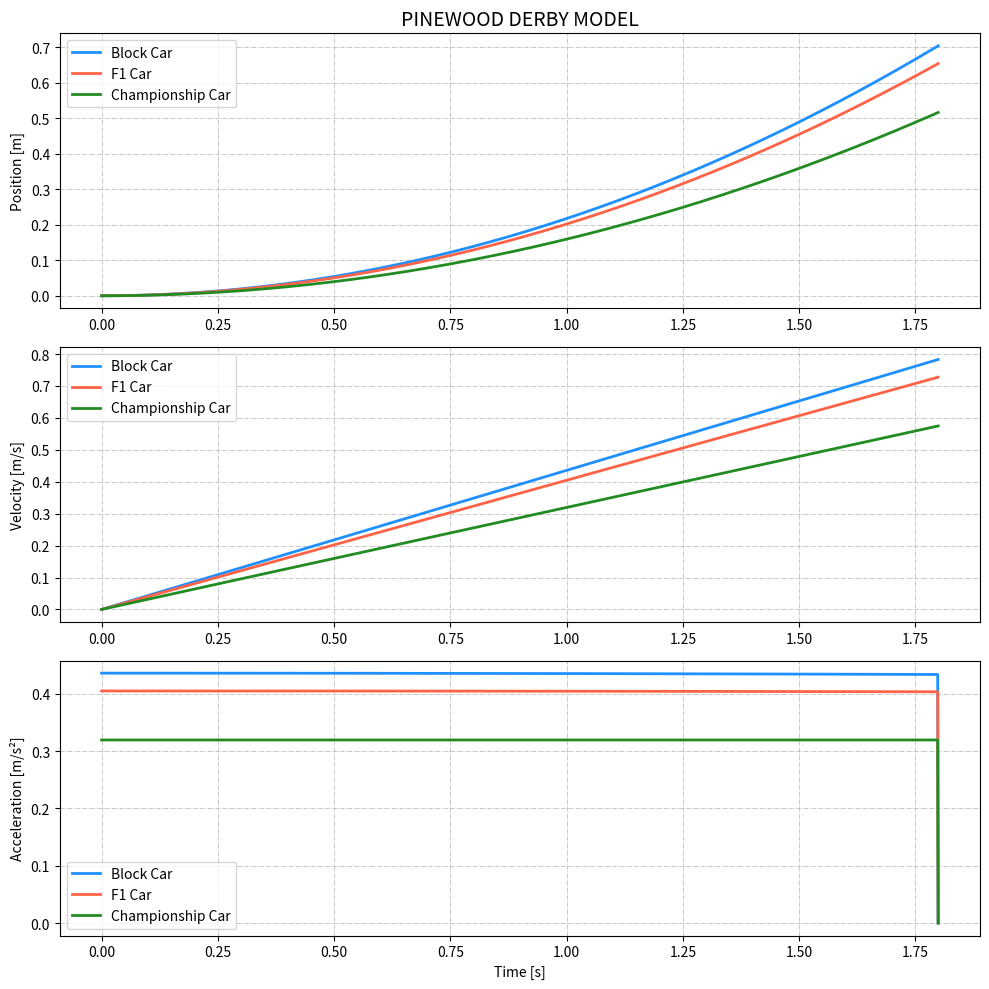
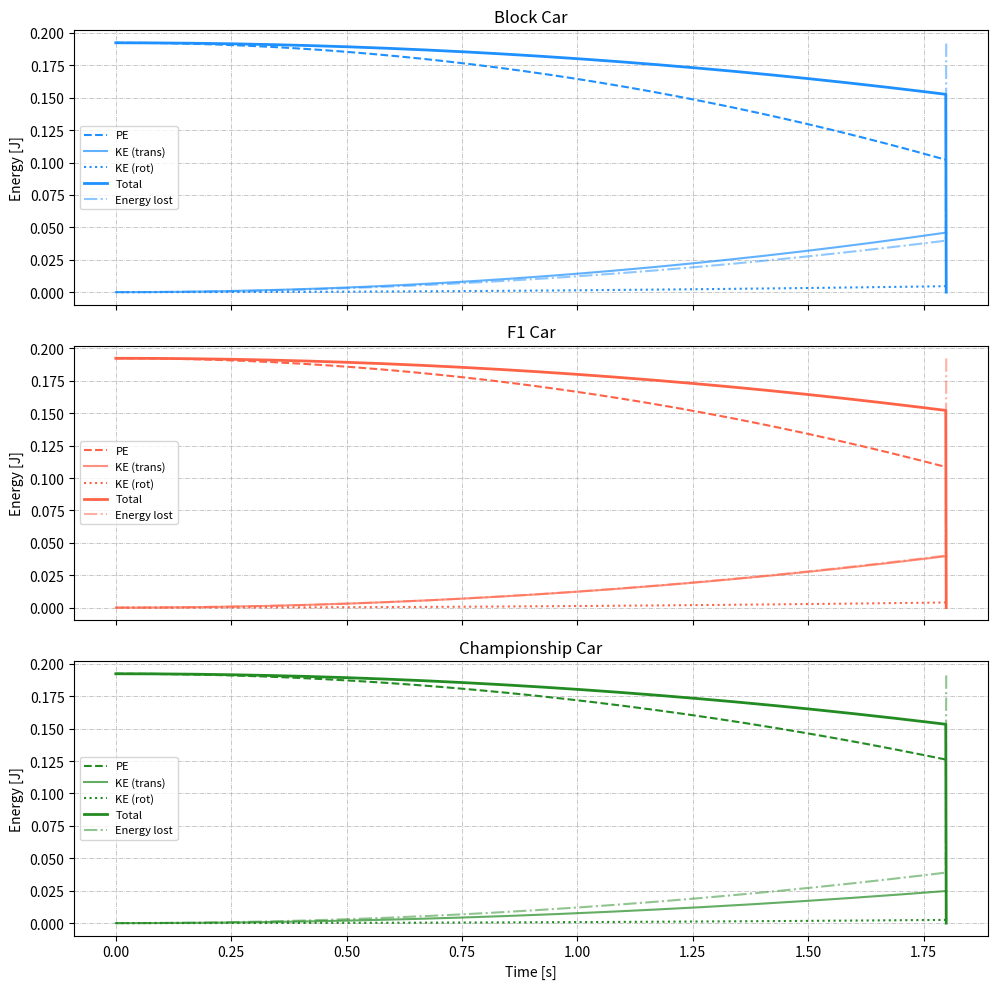

These charts were generated, in order, by the following Python code:
import matplotlib.pyplot as plt
import numpy as np
import math


# =============================
# SIMULATION FUNCTION
# =============================

# CONSTANTS
g = 9.81
rho = 1.2
mu_air = 1.8e-5   # dynamic viscosity of air

# Wheel parameters
r = 0.015
I = 0.5 * 0.03 * r**2

# Track
theta = np.radians(5)
track_length = 1.5        # meters

# Characteristic length (car height-ish)
L = 0.03      # meters

def compute_Re_data(v_data):
    return rho * v_data * L / mu_air

F1_v = np.array([1.8, 3.5, 6.8, 11])
F1_cd = np.array([0.4188, 0.1265, 0.7918, 0.6743])

Block_v = np.array([1.8, 3.5, 6.8, 11])
Block_cd = np.array([0.5252, 0.3425, 0.9630, 0.7902])

Champion_v = np.array([1.8, 3.5, 6.8, 11])
Champion_cd = np.array([0, 0.0025, 0.9046, 0.6830])

F1_Re = compute_Re_data(F1_v)
Block_Re = compute_Re_data(Block_v)
Champion_Re = compute_Re_data(Champion_v)

def simulate_car(m, A, mu_roll, label, Re_data, cd_data):

    # Time setup
    step = 0.001
    time = 1.8
    sec = np.arange(0, time, step)

    acc = np.zeros(sec.size)
    vel = np.zeros(sec.size)
    pos = np.zeros(sec.size)

    def Cd_from_Re(v, Re_data, cd_data):
        Re = rho * abs(v) * L / mu_air
        if Re < 1:
            Re = 1
        return np.interp(Re, Re_data, cd_data)

    PE = np.zeros(sec.size)
    KE = np.zeros(sec.size)
    KE_rot = np.zeros(sec.size)
    E_total = np.zeros(sec.size)

    # Height decreases as we go down ramp
    h0 = track_length * np.sin(theta)
    def height(x):
        if x < track_length:
            return h0 - x * np.sin(theta)
        else:
            return 0.0

    # Set initial energy
    PE[0] = m * g * h0
    KE[0] = 0.0
    KE_rot[0] = 0.0
    E_total[0] = PE[0]

    # Euler integration
    for i in range(sec.size - 1):

        if pos[i] < track_length:
            angle = theta
        else:
            angle = 0

        # Forces
        gravity = g * np.sin(angle)
        rolling = mu_roll * g * np.cos(angle)

        Cd = Cd_from_Re(vel[i], Re_data, cd_data)
        drag = (rho * Cd * A * vel[i] * abs(vel[i])) / (2 * m)

        acc[i] = (gravity - rolling - drag) / (1 + I / (m * r**2))
        vel[i+1] = vel[i] + acc[i] * step
        pos[i+1] = pos[i] + vel[i] * step

        # Clamp negative velocity (car shouldn't roll backward)
        # if vel[i+1] < 0:
        #     vel[i+1] = 0

        h = height(pos[i+1])

        PE[i+1] = m * g * h
        KE[i+1] = 0.5 * m * vel[i+1]**2
        omega = vel[i+1] / r
        KE_rot[i+1] = 0.5 * I * omega**2
        E_total[i] = PE[i] + KE[i] + KE_rot[i]

        if pos[i] >= track_length * 2:
            vel[i+1] = 0
            pos[i+1] = track_length * 2
            acc[i+1] = 0
            continue

    # Energy loss vs initial total energy
    E_loss = E_total[0] - E_total

    return sec, pos, vel, acc, PE, KE, KE_rot, E_total, E_loss, label


# =============================
# DEFINE CARS
# -----------------------------
# mu_roll = tan(angle_in_degrees converted to radians)
# e.g. math.tan(math.radians(2.2)) for a 2.2-degree rolling angle
# =============================

BlockCar = simulate_car(
    m=0.15,
    A=0.0020,
    mu_roll=math.tan(math.radians(2.2)),
    label="Block Car",
    Re_data=Block_Re,
    cd_data=Block_cd
)

F1Car = simulate_car(
    m=0.15,
    A=0.0018,
    mu_roll=math.tan(math.radians(2.4)),
    label="F1 Car",
    Re_data=F1_Re,
    cd_data=F1_cd
)

Champion = simulate_car(
    m=0.15,
    A=0.0014,
    mu_roll=math.tan(math.radians(2.95)),
    label="Championship Car",
    Re_data=Champion_Re,
    cd_data=Champion_cd
)


# =============================
# PLOTTING
# =============================
color_map = {
    "Block Car": "dodgerblue",
    "F1 Car": "tomato",
    "Championship Car": "forestgreen"
}

fig = plt.figure(figsize=(10, 10))
gridsize = (3, 1)

ax1 = plt.subplot2grid(gridsize, (0, 0))
ax2 = plt.subplot2grid(gridsize, (1, 0))
ax3 = plt.subplot2grid(gridsize, (2, 0))

cars = [BlockCar, F1Car, Champion]

for sec, pos, vel, acc, PE, KE, KE_rot, E_total, E_loss, label in cars:
    color = color_map[label]
    ax1.plot(sec, pos, lw=2, label=label, color=color)
    ax2.plot(sec, vel, lw=2, label=label, color=color)
    ax3.plot(sec, acc, lw=2, label=label, color=color)

ax1.set_title('PINEWOOD DERBY MODEL', fontsize=14)
ax1.set_ylabel('Position [m]')
ax2.set_ylabel('Velocity [m/s]')
ax3.set_ylabel('Acceleration [m/s²]')
ax3.set_xlabel('Time [s]')

for ax in [ax1, ax2, ax3]:
    ax.grid(ls='-.', lw=0.5)
    ax.legend()

plt.tight_layout()

# =============================
# ENERGY PLOTS (SEPARATE FIGURE)
# =============================

figE, axes = plt.subplots(3, 1, figsize=(10, 10), sharex=True)

E_min = float('inf')
E_max = float('-inf')

for sec, pos, vel, acc, PE, KE, KE_rot, E_total, E_loss, label in cars:
    E_min = min(E_min, np.min(E_total))
    E_max = max(E_max, np.max(E_total))

padding = 0.05 * (E_max - E_min)
E_min -= padding
E_max += padding

for ax, (sec, pos, vel, acc, PE, KE, KE_rot, E_total, E_loss, label) in zip(axes, cars):
    color = color_map[label]

    ax.plot(sec, PE,      '--', color=color, label='PE')
    ax.plot(sec, KE,      color=color, alpha=0.7, label='KE (trans)')
    ax.plot(sec, KE_rot,  ':', color=color, label='KE (rot)')
    ax.plot(sec, E_total, lw=2, color=color, label='Total')
    ax.plot(sec, E_loss,  lw=1.5, color=color, alpha=0.5, linestyle='dashdot', label='Energy lost')

    ax.set_title(label)
    ax.set_ylabel('Energy [J]')
    ax.set_ylim(E_min, E_max)
    ax.grid(ls='-.', lw=0.5)
    ax.legend(fontsize=8)

axes[-1].set_xlabel('Time [s]')

plt.tight_layout()
plt.savefig('kinematics.png', dpi=150)
figE.savefig('energy.png', dpi=150)
plt.show()
print("Done.")
